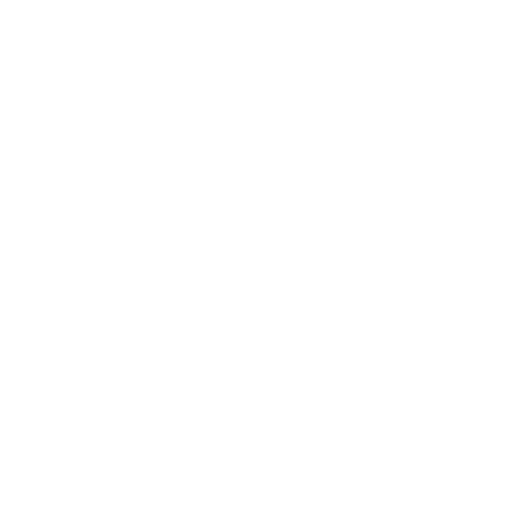
t = 0.00 s
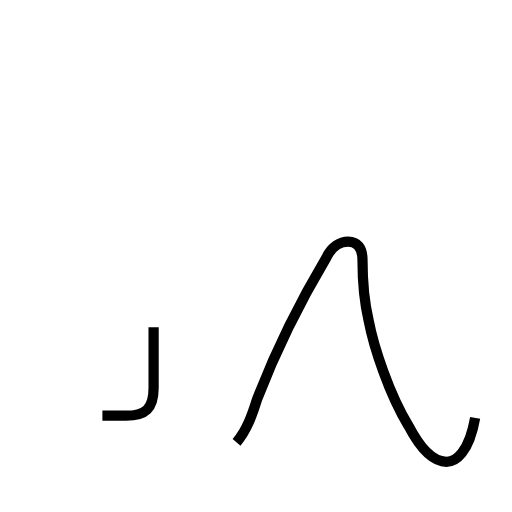
t = 1.98 s
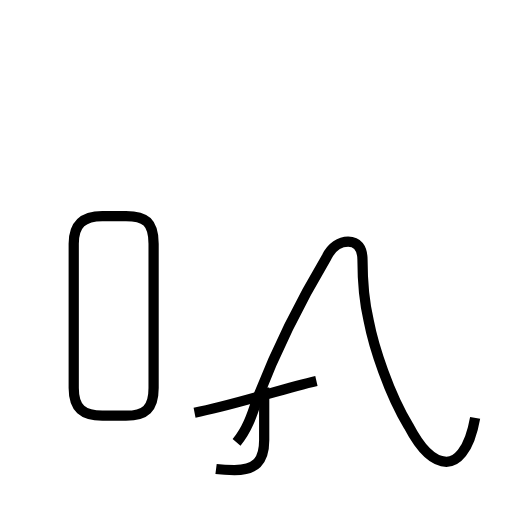
t = 3.84 s
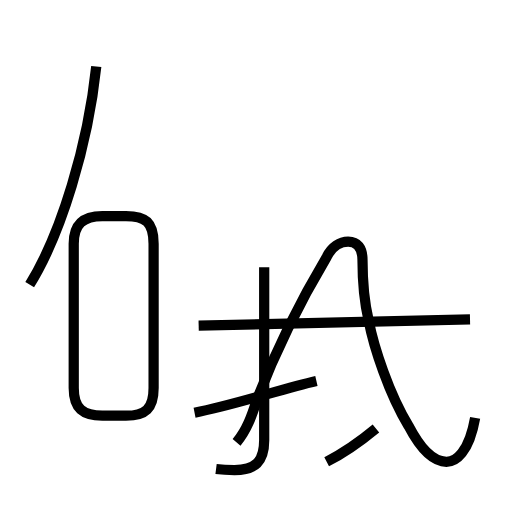
t = 5.84 s
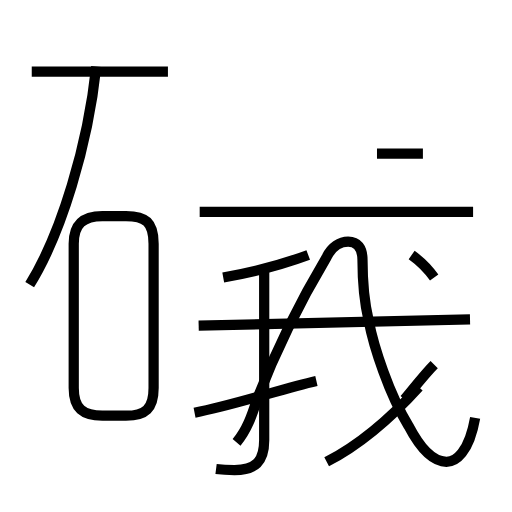
t = 7.83 s
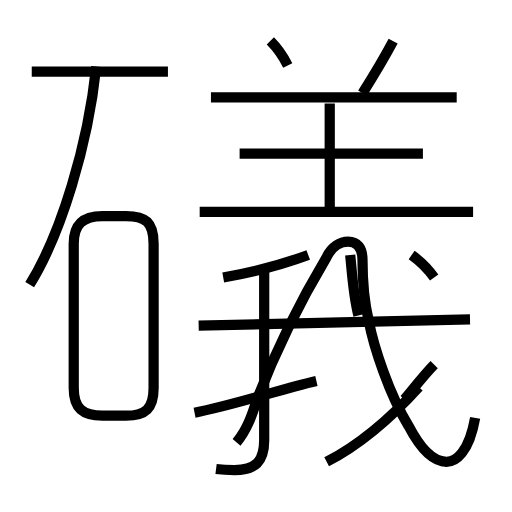
t = 9.71 s

The animated SVG that drew these frames (rendered in a browser with its animation timeline set to each time). Animation: 18 SMIL elements (animate=18); one cycle of 9.71 s.

<?xml version='1.0' encoding='utf-8'?>
<svg viewBox="0.0 -6.0 50.0 50.0" version="1.1" xmlns="http://www.w3.org/2000/svg"><rect x="-1000" y="-1000" width="2000" height="2000" stroke="white" fill="white" /><g style="fill:none;stroke:#000000;stroke-width:1"><path d="M 46.4 -3.2 C 45.8 0.2 44.5 1.1 43.6 1.1 C 42.5 1.1 41.2 0.1 39.9 -2.4 C 38.0 -5.5 36.5 -10.1 36.0 -12.7 C 35.6 -14.4 35.4 -16.4 35.4 -18.6 C 35.4 -19.8 34.9 -20.4 34.0 -20.4 C 33.2 -20.4 32.4 -19.9 31.9 -18.9 C 29.1 -14.2 26.9 -9.7 25.1 -5.0 C 24.6 -3.4 24.1 -2.0 23.1 -0.8 " transform="translate(0.0 38.0)" stroke-dasharray="53.319491629340284" stroke-dashoffset="53.319491629340284"><animate attributeName="stroke-dashoffset" from="53.319491629340284" to="0" dur="1.5995847488802084s" begin="0s; anim_end.end" fill="freeze" id="anim0" /></path><path d="M 10.0 -3.4 L 12.3 -3.4 C 14.2 -3.4 15.0 -4.1 15.0 -6.1 L 15.0 -20.2 C 15.0 -22.3 14.2 -22.9 12.3 -22.9 L 10.0 -22.9 C 8.1 -22.9 7.2 -22.1 7.2 -20.2 L 7.2 -6.1 C 7.2 -4.1 8.1 -3.4 10.0 -3.4 Z " transform="translate(0.0 38.0)" stroke-dasharray="50.756582341583275" stroke-dashoffset="50.756582341583275"><animate attributeName="stroke-dashoffset" from="50.756582341583275" to="0" dur="1.5226974702474982s" begin="anim0.end" fill="freeze" id="anim1" /></path><path d="M 19.0 -3.7 C 23.1 -4.5 27.4 -6.0 30.9 -6.8 " transform="translate(0.0 38.0)" stroke-dasharray="12.300283876071699" stroke-dashoffset="12.300283876071699"><animate attributeName="stroke-dashoffset" from="12.300283876071699" to="0" dur="0.369008516282151s" begin="anim1.end" fill="freeze" id="anim2" /></path><path d="M 21.1 1.8 C 21.9 1.9 22.5 1.9 22.9 1.9 C 24.9 1.9 25.8 1.1 25.8 -1.0 L 25.8 -17.9 " transform="translate(0.0 38.0)" stroke-dasharray="23.468257005815975" stroke-dashoffset="23.468257005815975"><animate attributeName="stroke-dashoffset" from="23.468257005815975" to="0" dur="0.7040477101744792s" begin="anim2.end" fill="freeze" id="anim3" /></path><path d="M 2.9 -16.2 C 6.0 -21.2 8.6 -29.9 9.4 -37.5 " transform="translate(0.0 38.0)" stroke-dasharray="22.42515291975838" stroke-dashoffset="22.42515291975838"><animate attributeName="stroke-dashoffset" from="22.42515291975838" to="0" dur="0.6727545875927513s" begin="anim3.end" fill="freeze" id="anim4" /></path><path d="M 19.4 -12.2 L 45.9 -12.8 " transform="translate(0.0 38.0)" stroke-dasharray="26.506791582535975" stroke-dashoffset="26.506791582535975"><animate attributeName="stroke-dashoffset" from="26.506791582535975" to="0" dur="0.7952037474760792s" begin="anim4.end" fill="freeze" id="anim5" /></path><path d="M 31.9 1.1 C 35.0 -0.5 38.1 -3.1 40.9 -6.2 " transform="translate(0.0 38.0)" stroke-dasharray="11.648573997184508" stroke-dashoffset="11.648573997184508"><animate attributeName="stroke-dashoffset" from="11.648573997184508" to="0" dur="0.34945721991553524s" begin="anim5.end" fill="freeze" id="anim6" /></path><path d="M 21.8 -16.9 C 24.6 -17.4 27.4 -18.1 30.1 -19.1 " transform="translate(0.0 38.0)" stroke-dasharray="8.597974057746685" stroke-dashoffset="8.597974057746685"><animate attributeName="stroke-dashoffset" from="8.597974057746685" to="0" dur="0.2579392217324005s" begin="anim6.end" fill="freeze" id="anim7" /></path><path d="M 16.4 -37.0 L 3.1 -37.0 " transform="translate(0.0 38.0)" stroke-dasharray="13.299999999999999" stroke-dashoffset="13.299999999999999"><animate attributeName="stroke-dashoffset" from="13.299999999999999" to="0" dur="0.39899999999999997s" begin="anim7.end" fill="freeze" id="anim8" /></path><path d="M 39.5 -5.0 C 40.5 -6.2 41.5 -7.5 42.4 -8.4 " transform="translate(0.0 38.0)" stroke-dasharray="4.470415211719685" stroke-dashoffset="4.470415211719685"><animate attributeName="stroke-dashoffset" from="4.470415211719685" to="0" dur="0.13411245635159055s" begin="anim8.end" fill="freeze" id="anim9" /></path><path d="M 46.2 -23.3 L 19.5 -23.3 " transform="translate(0.0 38.0)" stroke-dasharray="26.700000000000003" stroke-dashoffset="26.700000000000003"><animate attributeName="stroke-dashoffset" from="26.700000000000003" to="0" dur="0.801s" begin="anim9.end" fill="freeze" id="anim10" /></path><path d="M 42.4 -16.9 C 41.9 -17.6 40.9 -18.6 40.2 -19.1 " transform="translate(0.0 38.0)" stroke-dasharray="3.12169133253632" stroke-dashoffset="3.12169133253632"><animate attributeName="stroke-dashoffset" from="3.12169133253632" to="0" dur="0.0936507399760896s" begin="anim10.end" fill="freeze" id="anim11" /></path><path d="M 41.3 -29.0 L 23.4 -29.0 " transform="translate(0.0 38.0)" stroke-dasharray="17.9" stroke-dashoffset="17.9"><animate attributeName="stroke-dashoffset" from="17.9" to="0" dur="0.5369999999999999s" begin="anim11.end" fill="freeze" id="anim12" /></path><path d="M 32.2 -23.6 L 32.2 -33.9 " transform="translate(0.0 38.0)" stroke-dasharray="10.299999999999997" stroke-dashoffset="10.299999999999997"><animate attributeName="stroke-dashoffset" from="10.299999999999997" to="0" dur="0.3089999999999999s" begin="anim12.end" fill="freeze" id="anim13" /></path><path d="M 44.6 -34.5 L 20.6 -34.5 " transform="translate(0.0 38.0)" stroke-dasharray="24.0" stroke-dashoffset="24.0"><animate attributeName="stroke-dashoffset" from="24.0" to="0" dur="0.72s" begin="anim13.end" fill="freeze" id="anim14" /></path><path d="M 28.1 -37.6 C 27.6 -38.6 27.1 -39.3 26.4 -40.0 " transform="translate(0.0 38.0)" stroke-dasharray="2.955167519938787" stroke-dashoffset="2.955167519938787"><animate attributeName="stroke-dashoffset" from="2.955167519938787" to="0" dur="0.0886550255981636s" begin="anim14.end" fill="freeze" id="anim15" /></path><path d="M 35.0 -13.2 C 34.5 -15.2 34.4 -17.1 34.2 -19.1 " transform="translate(0.0 38.0)" stroke-dasharray="5.960393055764949" stroke-dashoffset="5.960393055764949"><animate attributeName="stroke-dashoffset" from="5.960393055764949" to="0" dur="0.17881179167294847s" begin="anim15.end" fill="freeze" id="anim16" /></path><path d="M 35.4 -34.9 C 36.6 -36.8 37.6 -38.5 38.4 -40.0" transform="translate(0.0 38.0)" stroke-dasharray="5.918216908492831" stroke-dashoffset="5.918216908492831"><animate attributeName="stroke-dashoffset" from="5.918216908492831" to="0" dur="0.17754650725478494s" begin="anim16.end" fill="freeze" id="anim_end" /></path></g></svg>
